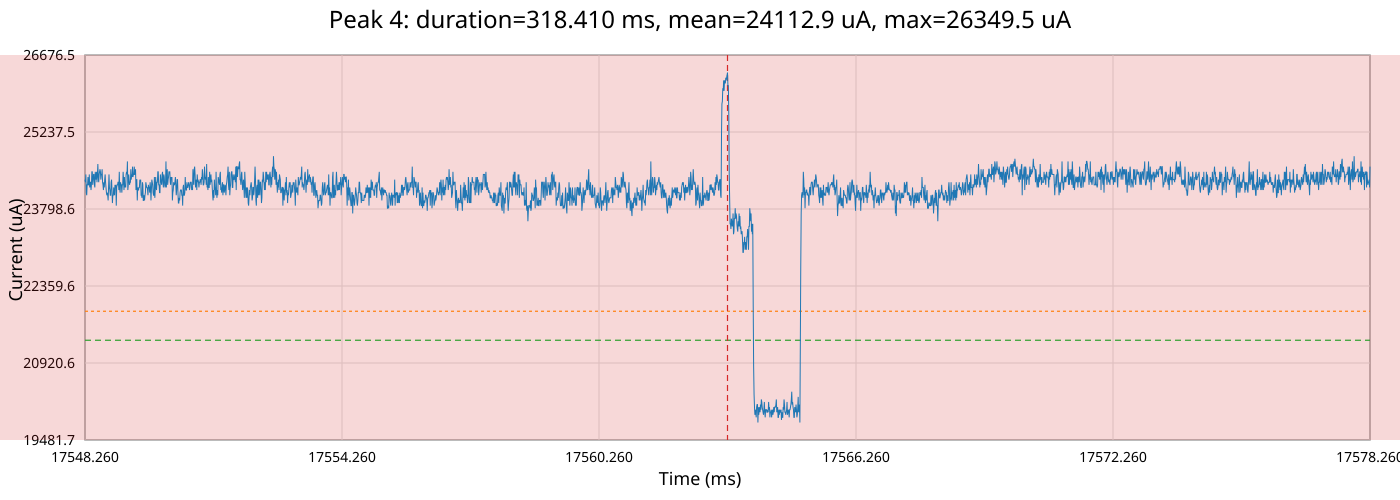

Data behind this chart, as committed beside it:
time_ms, time_relative_ms, current_ua
17548, -15.0, 24347
17548, -14.99, 24299
17548, -14.98, 24445
17548, -14.97, 24104
17548, -14.96, 24056
17548, -14.95, 24250
17548, -14.94, 24250
17548, -14.93, 24396
17548, -14.92, 24250
17548, -14.91, 24250
17548, -14.9, 24445
17548, -14.89, 24201
17548, -14.88, 24299
17548, -14.87, 24299
17548, -14.86, 24153
17548, -14.85, 24250
17548, -14.84, 24493
17548, -14.83, 24493
17548, -14.82, 24250
17548, -14.81, 24347
17548, -14.8, 24445
17548, -14.79, 24445
17548, -14.78, 24250
17548, -14.77, 24201
17548, -14.76, 24493
17549, -14.75, 24396
17549, -14.74, 24347
17549, -14.73, 24493
17549, -14.72, 24299
17549, -14.71, 24445
17549, -14.7, 24639
17549, -14.69, 24396
17549, -14.68, 24299
17549, -14.67, 24445
17549, -14.66, 24493
17549, -14.65, 24542
17549, -14.64, 24493
17549, -14.63, 24347
17549, -14.62, 24445
17549, -14.61, 24445
17549, -14.6, 24542
17549, -14.59, 24299
17549, -14.58, 24250
17549, -14.57, 24153
17549, -14.56, 24299
17549, -14.55, 24201
17549, -14.54, 24347
17549, -14.53, 24445
17549, -14.52, 24299
17549, -14.51, 24201
17549, -14.5, 24104
17549, -14.49, 24056
17549, -14.48, 24104
17549, -14.47, 24056
17549, -14.46, 23958
17549, -14.45, 24201
17549, -14.44, 24445
17549, -14.43, 24201
17549, -14.42, 24153
17549, -14.41, 24056
... 2,941 more rows
